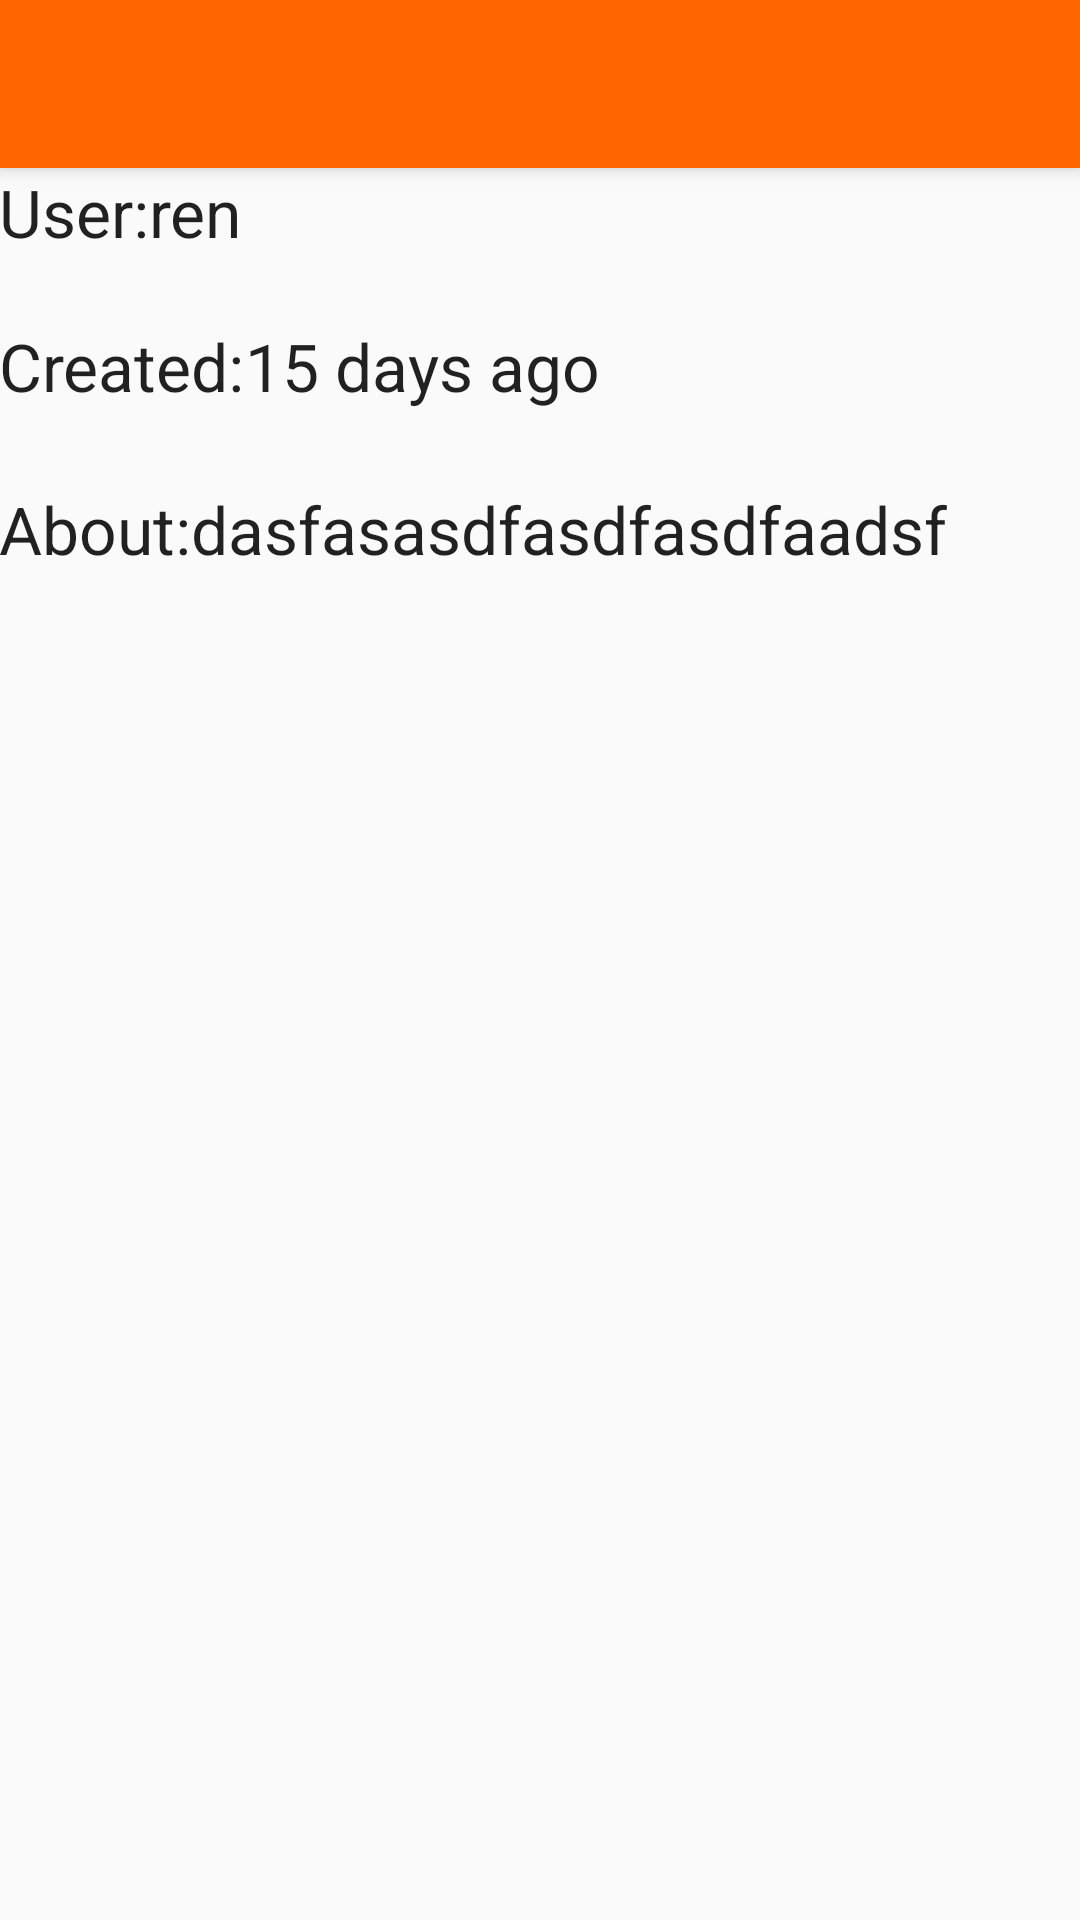

Android layout source for this screen:
<!-- AndroidManifest.xml: application theme AppTheme -->
<!-- res/layout/activity_user.xml -->
<?xml version="1.0" encoding="utf-8"?>
<android.support.design.widget.CoordinatorLayout xmlns:android="http://schemas.android.com/apk/res/android"
    xmlns:app="http://schemas.android.com/apk/res-auto"
    xmlns:tools="http://schemas.android.com/tools"
    android:layout_width="match_parent"
    android:layout_height="match_parent"
    android:fitsSystemWindows="true"
    tools:context="com.r2.hnreader.UserActivity">

    <android.support.design.widget.AppBarLayout
        android:layout_width="match_parent"
        android:layout_height="wrap_content"
        android:theme="@style/AppTheme.AppBarOverlay">

        <android.support.v7.widget.Toolbar
            android:id="@+id/toolbar"
            android:layout_width="match_parent"
            android:layout_height="?attr/actionBarSize"
            android:background="?attr/colorPrimary"
            app:popupTheme="@style/AppTheme.PopupOverlay" />

    </android.support.design.widget.AppBarLayout>

    <include layout="@layout/content_user" />


</android.support.design.widget.CoordinatorLayout>
<!-- res/layout/content_user.xml (included above) -->
<?xml version="1.0" encoding="utf-8"?>
<RelativeLayout xmlns:android="http://schemas.android.com/apk/res/android"
    xmlns:app="http://schemas.android.com/apk/res-auto"
    xmlns:tools="http://schemas.android.com/tools"
    android:layout_width="match_parent"
    android:layout_height="match_parent"
    android:paddingBottom="@dimen/activity_vertical_margin"
    android:paddingLeft="@dimen/activity_horizontal_margin"
    android:paddingRight="@dimen/activity_horizontal_margin"
    android:paddingTop="@dimen/activity_vertical_margin"
    app:layout_behavior="@string/appbar_scrolling_view_behavior"
    tools:context="com.r2.hnreader.UserActivity"
    tools:showIn="@layout/activity_user">

    <TextView
        android:layout_width="wrap_content"
        android:layout_height="wrap_content"
        android:textAppearance="?android:attr/textAppearanceLarge"
        android:text="User:"
        android:id="@+id/textView"
        android:layout_alignParentTop="true"
        android:layout_alignParentStart="true" />

    <TextView
        android:layout_width="wrap_content"
        android:layout_height="wrap_content"
        android:textAppearance="?android:attr/textAppearanceLarge"
        android:text="Created:"
        android:id="@+id/textView2"
        android:layout_marginTop="22dp"
        android:layout_below="@+id/textView"
        android:layout_alignParentStart="true" />

    <TextView
        android:layout_width="wrap_content"
        android:layout_height="wrap_content"
        android:textAppearance="?android:attr/textAppearanceLarge"
        android:text="About:"
        android:id="@+id/textView3"
        android:layout_below="@+id/textView2"
        android:layout_alignParentStart="true"
        android:layout_marginTop="25dp" />

    <TextView
        android:layout_width="wrap_content"
        android:layout_height="wrap_content"
        android:textAppearance="?android:attr/textAppearanceLarge"
        android:text="ren"
        android:id="@+id/nameField"
        android:layout_above="@+id/textView2"
        android:layout_toEndOf="@+id/textView" />

    <TextView
        android:layout_width="wrap_content"
        android:layout_height="wrap_content"
        android:textAppearance="?android:attr/textAppearanceLarge"
        android:text="15 days ago"
        android:id="@+id/timeField"
        android:layout_above="@+id/textView3"
        android:layout_toEndOf="@+id/textView2" />

    <TextView
        android:layout_width="wrap_content"
        android:layout_height="wrap_content"
        android:textAppearance="?android:attr/textAppearanceLarge"
        android:text="dasfasasdfasdfasdfaadsf"
        android:layout_toEndOf="@+id/textView3"
        android:id="@+id/aboutField"
        android:layout_alignTop="@+id/textView3"
         />

</RelativeLayout>
<!-- resources referenced by this layout -->
<resources>
  <style name="AppTheme.AppBarOverlay" parent="ThemeOverlay.AppCompat.Dark.ActionBar" />
  <style name="AppTheme.PopupOverlay" parent="ThemeOverlay.AppCompat.Light" />
  <style name="AppTheme" parent="Theme.AppCompat.Light.DarkActionBar">
          
          <item name="colorPrimary">@color/colorPrimary</item>
          <item name="colorPrimaryDark">@color/colorPrimaryDark</item>
          <item name="colorAccent">@color/colorAccent</item>
      </style>
  <color name="colorPrimary">#ff6600</color>
  <color name="colorPrimaryDark">#f2784b</color>
  <color name="colorAccent">#FFFFFF</color>
</resources>
